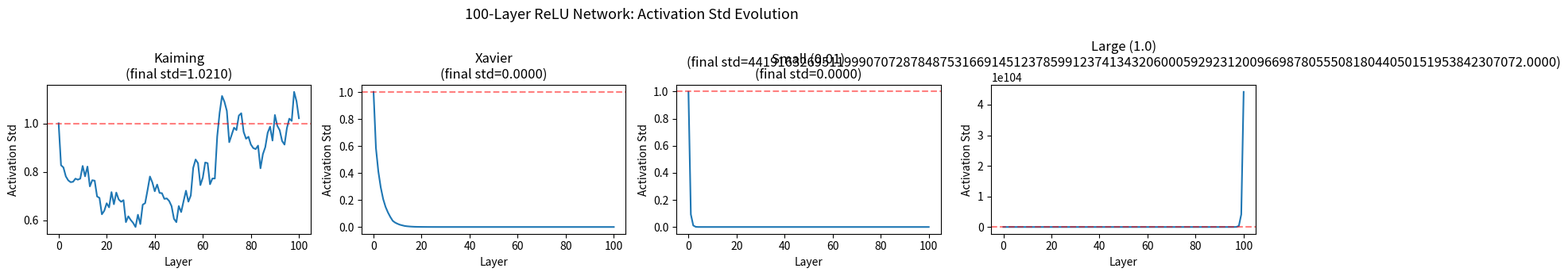

The script that saved this image:
import numpy as np
import matplotlib.pyplot as plt
import math
print("env ready")


import numpy as np

# 3 个样本, 4 个输入特征, 3 个隐藏神经元
np.random.seed(42)
X = np.random.randn(3, 4)
W = np.zeros((4, 3))  # 全零权重!
b = np.zeros(3)

# 前向传播
h = X @ W + b  # 所有神经元输出完全相同 (都是 0)
print(f"隐藏层输出:\n{h}")
print(f"所有列相等: {np.allclose(h[:, 0], h[:, 1]) and np.allclose(h[:, 0], h[:, 2])}")
print("→ 3 个神经元等效于 1 个——对称性扼杀了多样性")


import numpy as np
import matplotlib.pyplot as plt

np.random.seed(42)
n_layers = 100
hidden_dim = 256
batch_size = 512

init_methods = {
    "Kaiming": lambda din, dout: np.random.randn(din, dout) * np.sqrt(2.0 / din),
    "Xavier": lambda din, dout: np.random.uniform(
        -np.sqrt(6.0/(din+dout)), np.sqrt(6.0/(din+dout)), (din, dout)),
    "Small (0.01)": lambda din, dout: np.random.randn(din, dout) * 0.01,
    "Large (1.0)": lambda din, dout: np.random.randn(din, dout) * 1.0,
}

fig, axes = plt.subplots(1, 4, figsize=(16, 3.5))

for ax, (name, init_fn) in zip(axes, init_methods.items()):
    x = np.random.randn(batch_size, hidden_dim)
    stds = [x.std()]
    for _ in range(n_layers):
        W = init_fn(hidden_dim, hidden_dim)
        x = np.maximum(0, x @ W)  # ReLU
        stds.append(x.std())
    ax.plot(range(n_layers + 1), stds, linewidth=1.5)
    ax.axhline(y=1.0, color='red', linestyle='--', alpha=0.5)
    ax.set_title(f'{name}\n(final std={stds[-1]:.4f})')
    ax.set_xlabel('Layer'); ax.set_ylabel('Activation Std')

plt.suptitle('100-Layer ReLU Network: Activation Std Evolution', fontsize=13)
plt.tight_layout(); plt.show()

print("Kaiming: std stays ~1 throughout — 100 layers, no drift")
print("Xavier: std gradually decays (did not compensate ReLU's 50% kill)")
print("Small:  signal vanishes within first few layers")
print("Large: signal explodes to infinity almost immediately")
